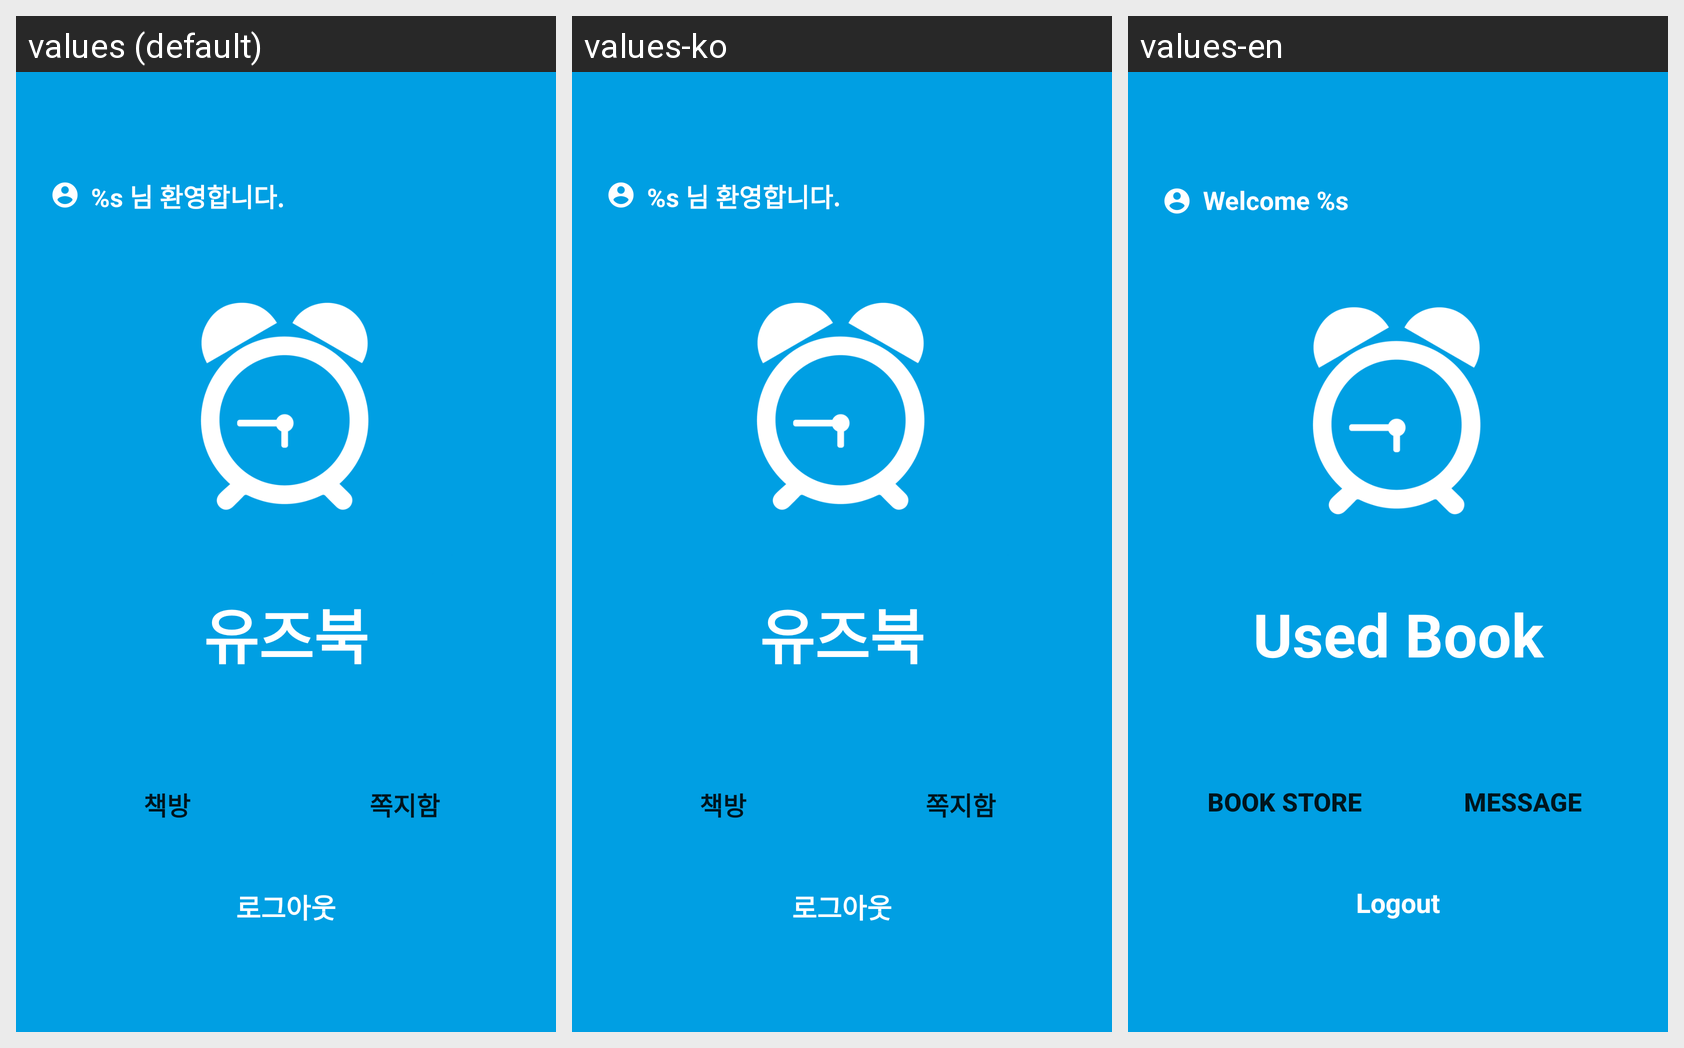

For this localized Android screen grid, give each drawn string resource with its value in every locale shown.
Android screen res/layout/activity_main.xml rendered under 3 locales, left to right: values (default), values-ko, values-en. Device: Nexus 5 (rendered at 1080×1920; each locale shown at half size, 540×960, under a caption strip naming it); theme AppTheme.
Strings drawn on this screen, with the default value and each locale's value (text and hints the layout hard-codes appear in the picture but are not listed):

welcome_user
  values: %s 님 환영합니다.
  values-ko: %s 님 환영합니다.
  values-en: Welcome %s

app_name
  values: 유즈북
  values-ko: 유즈북
  values-en: Used Book

book_shop_title
  values: 책방
  values-ko: 책방
  values-en: Book Store

message_title
  values: 쪽지함
  values-ko: 쪽지함
  values-en: Message

logout
  values: 로그아웃
  values-ko: 로그아웃
  values-en: Logout
